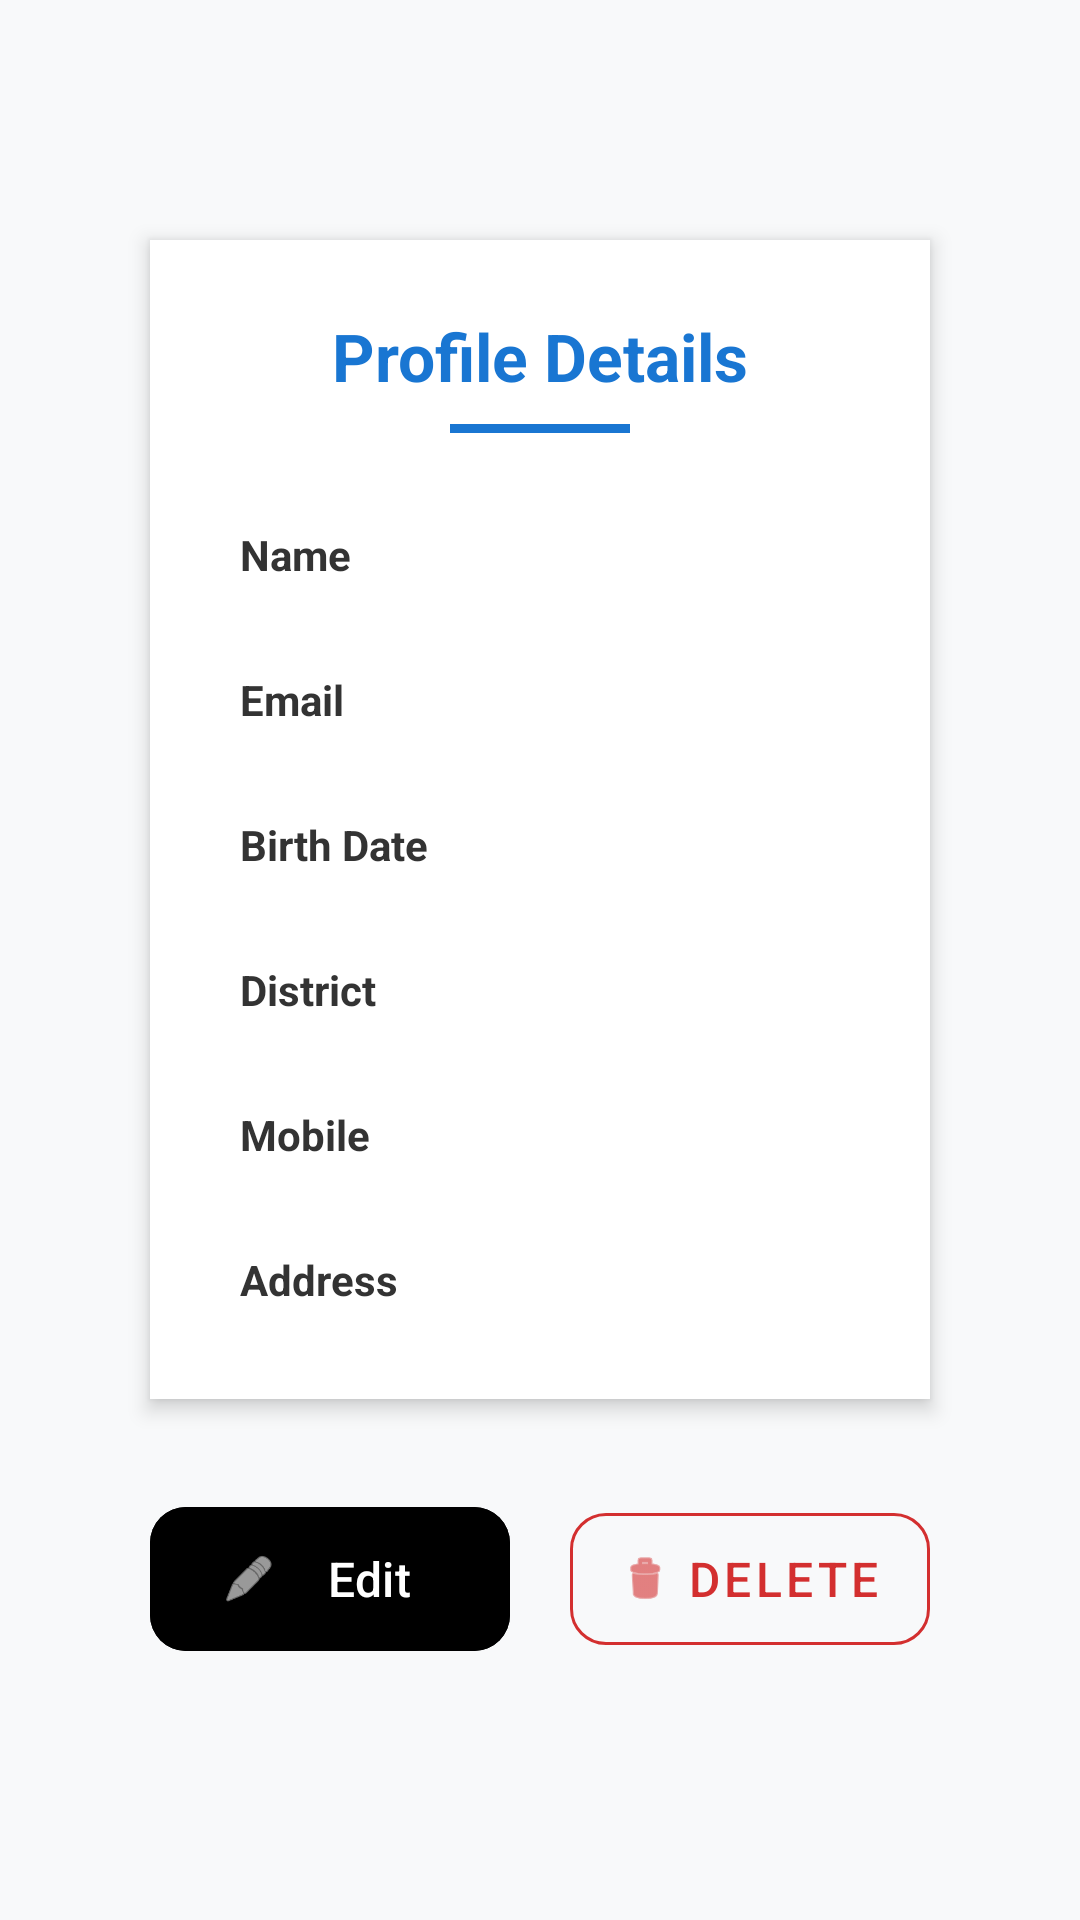

Reconstruct the res/layout file that produces this screen, plus the resources it refers to.
<!-- AndroidManifest.xml: application theme Theme.Job_2Batch6 -->
<!-- res/layout/activity_single_profile.xml -->
<?xml version="1.0" encoding="utf-8"?>
<androidx.constraintlayout.widget.ConstraintLayout
    xmlns:android="http://schemas.android.com/apk/res/android"
    xmlns:app="http://schemas.android.com/apk/res-auto"
    android:layout_width="match_parent"
    android:layout_height="match_parent"
    android:background="#F8F9FA"
    android:padding="30dp">

    <LinearLayout
        android:id="@+id/mainContainer"
        android:layout_width="match_parent"
        android:layout_height="wrap_content"
        android:layout_marginTop="50dp"
        android:layout_marginHorizontal="20dp"
        android:background="@android:color/white"
        android:elevation="4dp"
        android:orientation="vertical"
        android:padding="24dp"
        app:layout_constraintEnd_toEndOf="parent"
        app:layout_constraintStart_toStartOf="parent"
        app:layout_constraintTop_toTopOf="parent">

        <TextView
            android:layout_width="match_parent"
            android:layout_height="wrap_content"
            android:text="Profile Details"
            android:textAlignment="center"
            android:textColor="#1976D2"
            android:textSize="22sp"
            android:textStyle="bold" />

        <View
            android:layout_width="60dp"
            android:layout_height="3dp"
            android:layout_gravity="center"
            android:layout_marginTop="8dp"
            android:layout_marginBottom="24dp"
            android:background="#1976D2" />

        <LinearLayout
            android:layout_width="match_parent"
            android:layout_height="wrap_content"
            android:layout_marginBottom="16dp"
            android:orientation="horizontal">

            <TextView
                android:layout_width="110dp"
                android:layout_height="wrap_content"
                android:padding="6dp"
                android:text="Name"
                android:textColor="#333333"
                android:textSize="14sp"
                android:textStyle="bold" />

            <TextView
                android:id="@+id/tvName"
                android:layout_width="0dp"
                android:layout_height="wrap_content"
                android:layout_weight="1"
                android:padding="6dp"
                android:textColor="#666666"
                android:textSize="15sp" />
        </LinearLayout>

        <LinearLayout
            android:layout_width="match_parent"
            android:layout_height="wrap_content"
            android:layout_marginBottom="16dp"
            android:orientation="horizontal">

            <TextView
                android:layout_width="110dp"
                android:layout_height="wrap_content"
                android:padding="6dp"
                android:text="Email"
                android:textColor="#333333"
                android:textSize="14sp"
                android:textStyle="bold" />

            <TextView
                android:id="@+id/tvEmail"
                android:layout_width="0dp"
                android:layout_height="wrap_content"
                android:layout_weight="1"
                android:padding="6dp"
                android:textColor="#666666"
                android:textSize="15sp" />
        </LinearLayout>

        <LinearLayout
            android:layout_width="match_parent"
            android:layout_height="wrap_content"
            android:layout_marginBottom="16dp"
            android:orientation="horizontal"
            android:padding="6dp">

            <TextView
                android:layout_width="110dp"
                android:layout_height="wrap_content"
                android:text="Birth Date"
                android:textColor="#333333"
                android:textSize="14sp"
                android:textStyle="bold" />

            <TextView
                android:id="@+id/tvDob"
                android:layout_width="0dp"
                android:layout_height="wrap_content"
                android:layout_weight="1"
                android:textColor="#666666"
                android:textSize="15sp" />
        </LinearLayout>

        <LinearLayout
            android:layout_width="match_parent"
            android:layout_height="wrap_content"
            android:layout_marginBottom="16dp"
            android:orientation="horizontal"
            android:padding="6dp">

            <TextView
                android:layout_width="110dp"
                android:layout_height="wrap_content"
                android:text="District"
                android:textColor="#333333"
                android:textSize="14sp"
                android:textStyle="bold" />

            <TextView
                android:id="@+id/tvDistrict"
                android:layout_width="0dp"
                android:layout_height="wrap_content"
                android:layout_weight="1"
                android:textColor="#1976D2"
                android:textSize="15sp"
                android:textStyle="bold" />
        </LinearLayout>

        <LinearLayout
            android:layout_width="match_parent"
            android:layout_height="wrap_content"
            android:layout_marginBottom="16dp"
            android:orientation="horizontal"
            android:padding="6dp">

            <TextView
                android:layout_width="110dp"
                android:layout_height="wrap_content"
                android:text="Mobile"
                android:textColor="#333333"
                android:textSize="14sp"
                android:textStyle="bold" />

            <TextView
                android:id="@+id/tvMobile"
                android:layout_width="0dp"
                android:layout_height="wrap_content"
                android:layout_weight="1"
                android:textColor="#666666"
                android:textSize="15sp" />
        </LinearLayout>

        <LinearLayout
            android:layout_width="match_parent"
            android:layout_height="wrap_content"
            android:orientation="horizontal"
            android:padding="6dp">

            <TextView
                android:layout_width="110dp"
                android:layout_height="wrap_content"
                android:text="Address"
                android:textColor="#333333"
                android:textSize="14sp"
                android:textStyle="bold" />

            <TextView
                android:id="@+id/tvAddress"
                android:layout_width="0dp"
                android:layout_height="wrap_content"
                android:layout_weight="1"
                android:textColor="#666666"
                android:textSize="15sp" />
        </LinearLayout>

    </LinearLayout>

    <LinearLayout
        android:layout_width="match_parent"
        android:layout_height="wrap_content"
        android:layout_marginHorizontal="20dp"
        android:layout_marginTop="32dp"
        android:orientation="horizontal"
        app:layout_constraintStart_toStartOf="@+id/mainContainer"
        app:layout_constraintTop_toBottomOf="@id/mainContainer">

        <com.google.android.material.button.MaterialButton
            android:id="@+id/btnEdit"
            android:layout_width="0dp"
            android:layout_height="56dp"
            android:layout_marginEnd="10dp"
            android:layout_weight="1"
            android:backgroundTint="#000000"
            android:text="Edit"
            android:textColor="#FFFFFF"
            android:textSize="16sp"
            app:cornerRadius="12dp"
            app:icon="@android:drawable/ic_menu_edit"
            app:iconTint="#FFFFFF" />

        <com.google.android.material.button.MaterialButton
            android:id="@+id/btnDelete"
            style="@style/Widget.MaterialComponents.Button.OutlinedButton"
            android:layout_width="0dp"
            android:layout_height="56dp"
            android:layout_marginStart="10dp"
            android:layout_weight="1"
            android:text="Delete"
            android:textColor="#D32F2F"
            android:textSize="16sp"
            app:cornerRadius="12dp"
            app:icon="@android:drawable/ic_menu_delete"
            app:iconTint="#D32F2F"
            app:strokeColor="#D32F2F" />

    </LinearLayout>

</androidx.constraintlayout.widget.ConstraintLayout>
<!-- resources referenced by this layout -->
<resources>
  <style name="Theme.Job_2Batch6" parent="Base.Theme.Job_2Batch6" />
  <style name="Base.Theme.Job_2Batch6" parent="Theme.Material3.DayNight.NoActionBar">
          
          
      </style>
</resources>
